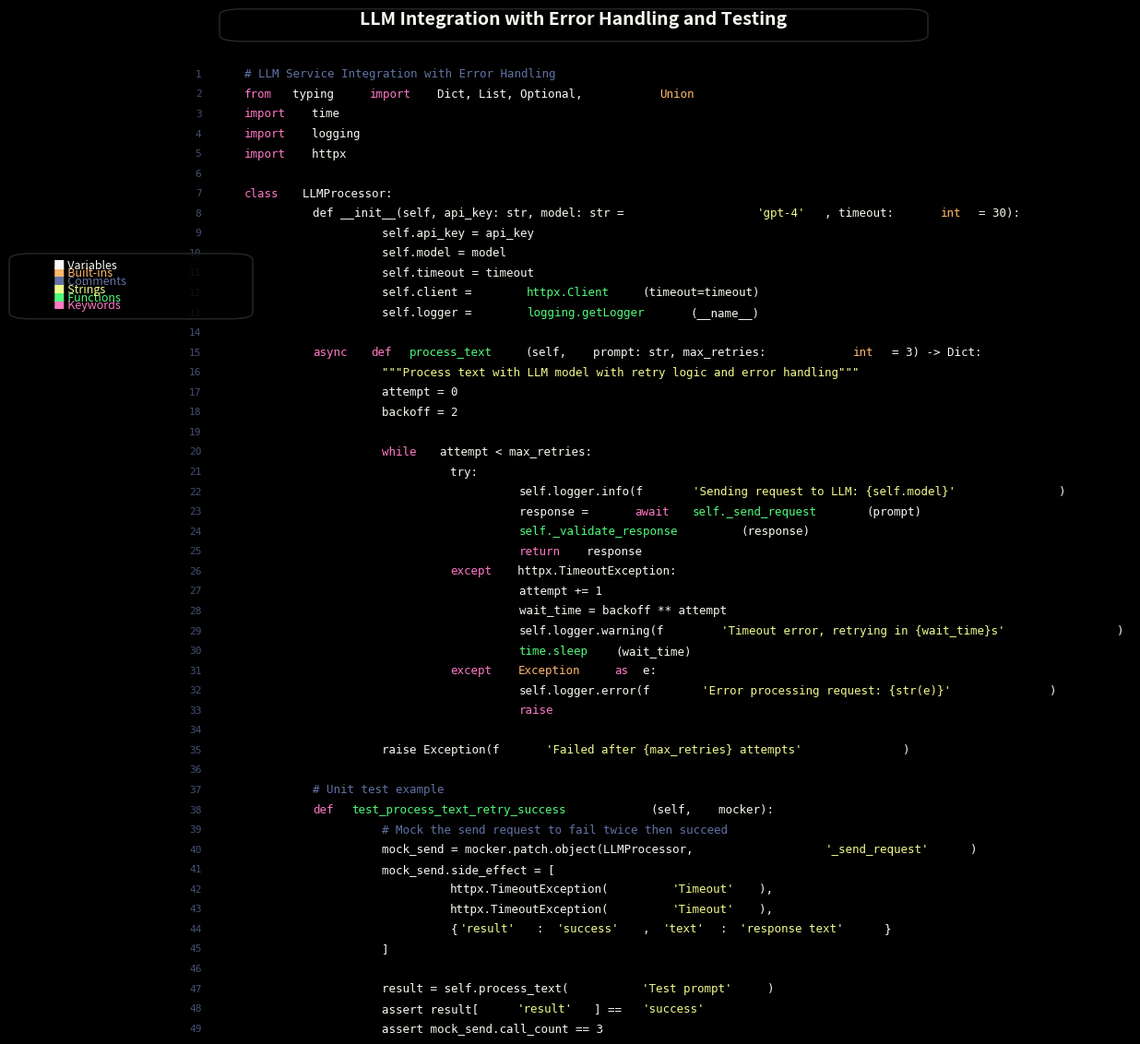
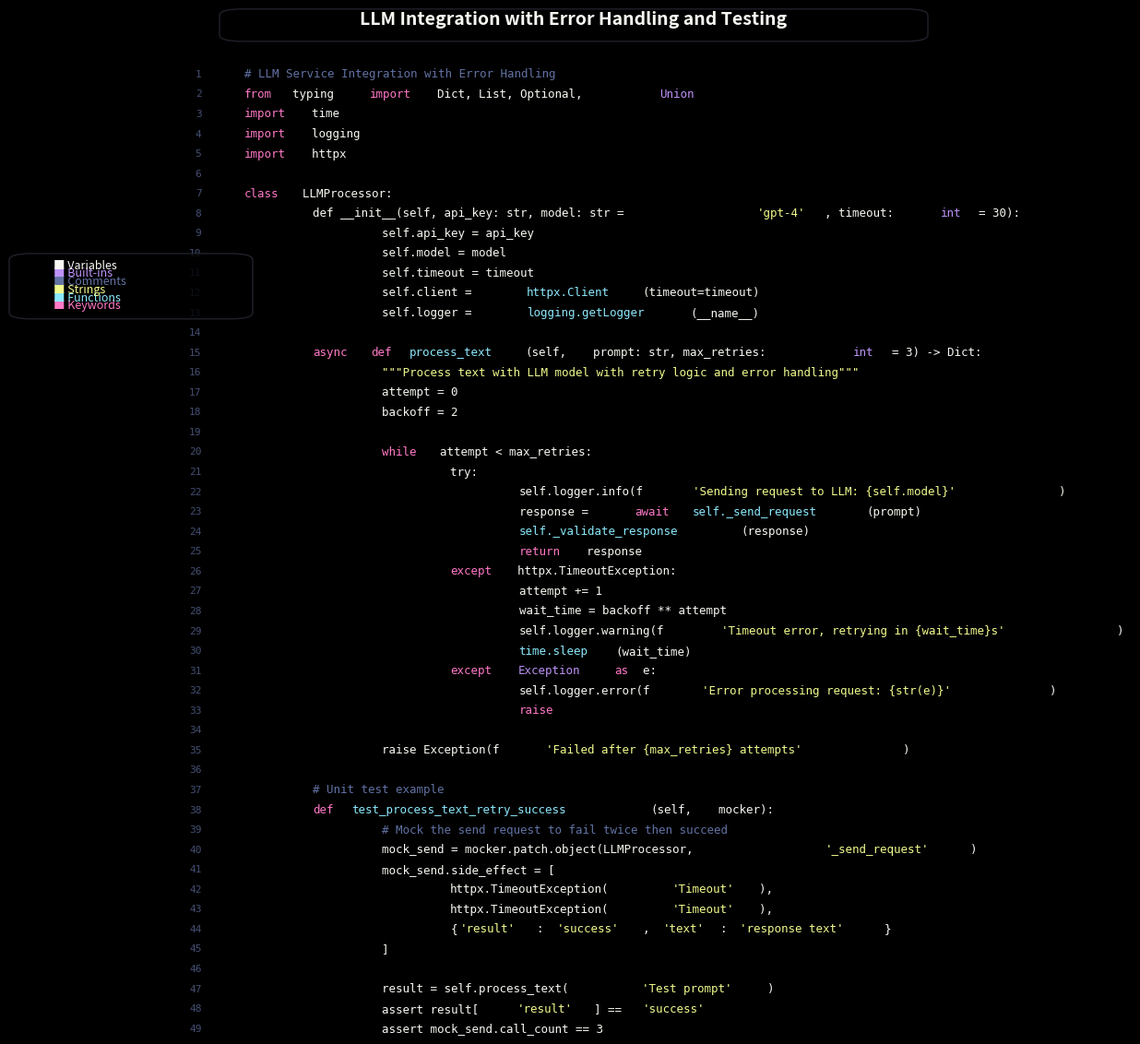
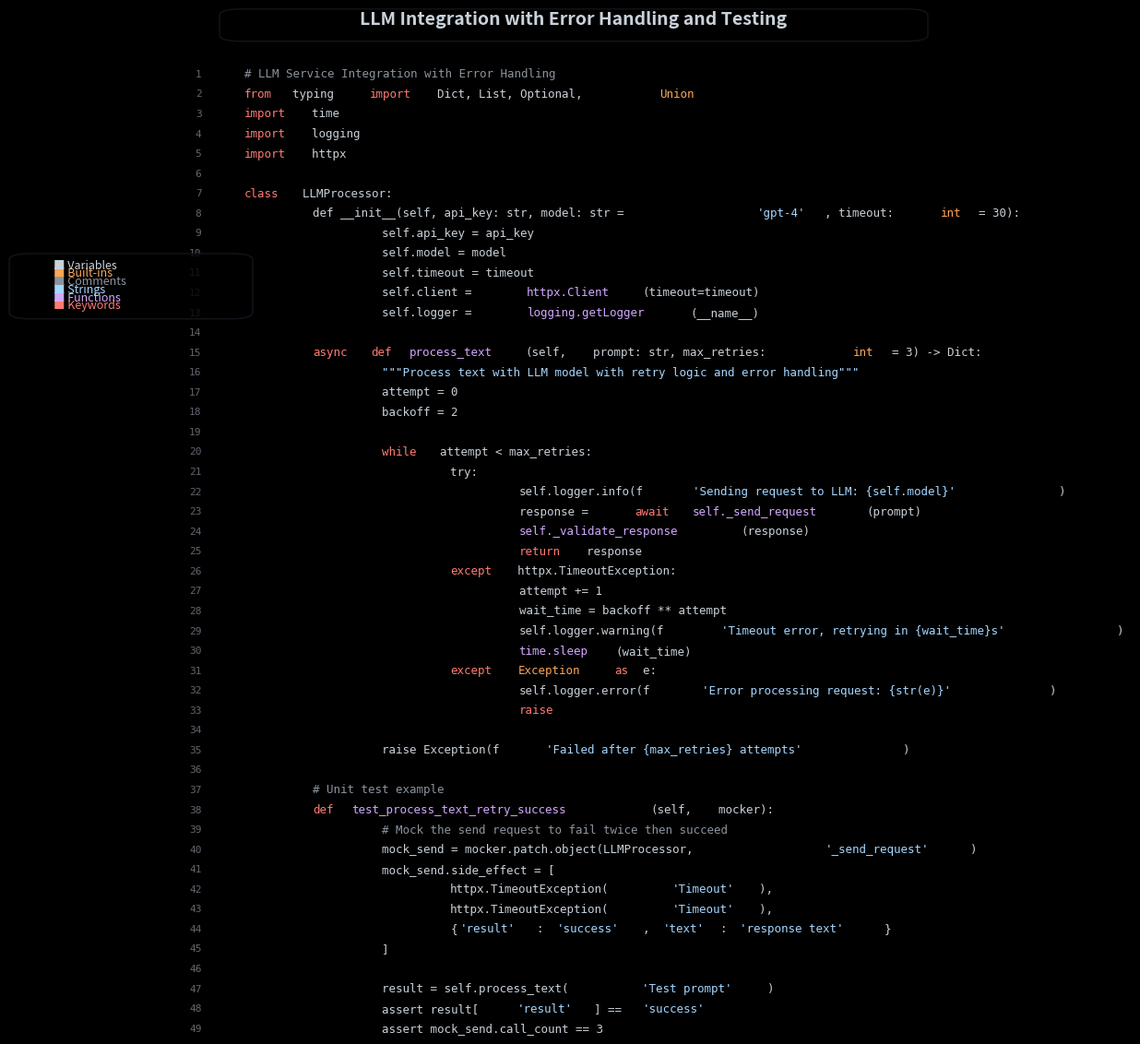

Recreate these plots in Python, in order.
import matplotlib.pyplot as plt
from matplotlib.patches import FancyBboxPatch
import matplotlib as mpl
from pathlib import Path
import os


def generate_code_snippet_image(
        code=None,
        filename='code_snippet.png',
        title="LLM Integration with Error Handling and Testing",
        theme="monokai",
        show_line_numbers=True,
        dpi=300):
    """
    Generate a visually appealing code snippet image

    Args:
        code: List of code lines. If None, uses default example
        filename: Output filename
        title: Title of the code snippet
        theme: Color theme ('monokai', 'dracula', 'github-dark')
        show_line_numbers: Whether to display line numbers
        dpi: Image resolution
    """
    # Sample Python code for LLM integration if no code is provided
    if code is None:
        code = [
            "# LLM Service Integration with Error Handling",
            "from typing import Dict, List, Optional, Union",
            "import time",
            "import logging",
            "import httpx",
            "",
            "class LLMProcessor:",
            "    def __init__(self, api_key: str, model: str = 'gpt-4', timeout: int = 30):",
            "        self.api_key = api_key",
            "        self.model = model",
            "        self.timeout = timeout",
            "        self.client = httpx.Client(timeout=timeout)",
            "        self.logger = logging.getLogger(__name__)",
            "",
            "    async def process_text(self, prompt: str, max_retries: int = 3) -> Dict:",
            "        \"\"\"Process text with LLM model with retry logic and error handling\"\"\"",
            "        attempt = 0",
            "        backoff = 2",
            "",
            "        while attempt < max_retries:",
            "            try:",
            "                self.logger.info(f'Sending request to LLM: {self.model}')",
            "                response = await self._send_request(prompt)",
            "                self._validate_response(response)",
            "                return response",
            "            except httpx.TimeoutException:",
            "                attempt += 1",
            "                wait_time = backoff ** attempt",
            "                self.logger.warning(f'Timeout error, retrying in {wait_time}s')",
            "                time.sleep(wait_time)",
            "            except Exception as e:",
            "                self.logger.error(f'Error processing request: {str(e)}')",
            "                raise",
            "",
            "        raise Exception(f'Failed after {max_retries} attempts')",
            "",
            "    # Unit test example",
            "    def test_process_text_retry_success(self, mocker):",
            "        # Mock the send request to fail twice then succeed",
            "        mock_send = mocker.patch.object(LLMProcessor, '_send_request')",
            "        mock_send.side_effect = [",
            "            httpx.TimeoutException('Timeout'),",
            "            httpx.TimeoutException('Timeout'),",
            "            {'result': 'success', 'text': 'response text'}",
            "        ]",
            "",
            "        result = self.process_text('Test prompt')",
            "        assert result['result'] == 'success'",
            "        assert mock_send.call_count == 3"]

    # Color themes
    themes = {
        "monokai": {
            "background": "#000000",
            "border": "#333333",
            "text": "#f8f8f2",
            "keyword": "#ff79c6",
            "function": "#50fa7b",
            "string": "#f1fa8c",
            "comment": "#6272a4",
            "builtin": "#ffb86c",
            "normal": "#f8f8f2",
            "decorator": "#bd93f9",
            "glow": "#8be9fd"
        },
        "dracula": {
            "background": "#000000",
            "border": "#282a36",
            "text": "#f8f8f2",
            "keyword": "#ff79c6",
            "function": "#8be9fd",
            "string": "#f1fa8c",
            "comment": "#6272a4",
            "builtin": "#bd93f9",
            "normal": "#f8f8f2",
            "decorator": "#50fa7b",
            "glow": "#bd93f9"
        },
        "github-dark": {
            "background": "#000000",
            "border": "#161b22",
            "text": "#c9d1d9",
            "keyword": "#ff7b72",
            "function": "#d2a8ff",
            "string": "#a5d6ff",
            "comment": "#8b949e",
            "builtin": "#ffa657",
            "normal": "#c9d1d9",
            "decorator": "#79c0ff",
            "glow": "#58a6ff"
        }
    }

    colors = themes.get(theme, themes["monokai"])

    # Figure setup with extremely tight proportions
    code_length = len(code)

    # Adjust height calculation to account for the legend size
    height = min(7, max(3.5, code_length * 0.025 + 1.2))
    width = 12

    # Create only one figure with proper dimensions
    fig = plt.figure(figsize=(width, height))
    ax = fig.add_subplot(111)

    # Remove axis
    ax.axis('off')

    # Set black background
    fig.patch.set_facecolor(colors["background"])
    ax.set_facecolor(colors["background"])

    # Create fancy border with glow effect
    border_pad = 0.05
    border_width = 2.0

    # Add glowing border with rounded corners
    fancy_box = FancyBboxPatch(
        (-border_pad, -border_pad),
        1 + 2 * border_pad, 1 + 2 * border_pad,
        boxstyle=f"round,pad={border_pad},rounding_size=0.2",
        ec=colors["glow"], fc="none",
        transform=ax.transAxes,
        linewidth=border_width,
        alpha=0.8,
        zorder=1000
    )
    ax.add_patch(fancy_box)

    # Define code parsing variables
    keywords = [
        'def', 'class', 'import', 'from', 'try', 'except', 'raise',
        'while', 'if', 'elif', 'else', 'for', 'return', 'async',
        'await', 'as', 'with', 'in', 'not', 'and', 'or', 'pass', 'None'
    ]

    builtins = [
        'str', 'int', 'float', 'bool', 'list', 'dict', 'set', 'tuple',
        'Dict', 'List', 'Optional', 'Union', 'Exception', 'True', 'False',
        'self', 'cls', 'super', 'object', 'len', 'print'
    ]

    # Set line height to approximately 1em (basically the height of the font
    # itself)
    line_height = 0.08 if code_length > 40 else 0.09 if code_length > 25 else 0.1
    # Move starting position down to account for legend and title
    top_margin = 0.88
    left_margin = 0.1
    # Use a more readable font size
    font_size = 9 if code_length > 40 else 10 if code_length > 25 else 11

    # Render code with improved syntax highlighting
    for i, line in enumerate(code):
        # Use an extremely tight line spacing calculation
        y_pos = top_margin - i * line_height

        # Add line numbers if enabled
        if show_line_numbers:
            line_num = ax.text(
                left_margin - 0.05,
                y_pos,
                f"{i + 1}",
                color=colors["comment"],
                fontfamily='DejaVu Sans Mono',
                fontsize=font_size - 1,
                ha='right',
                va='center',
                fontweight='light',
                alpha=0.7
            )

        # Basic indentation
        indent = len(line) - len(line.lstrip())
        line_content = line.lstrip()
        x_pos = left_margin + indent * 0.02

        # Process line based on content
        if not line_content:  # Empty line
            continue

        if line_content.startswith('#'):
            # Comment line
            ax.text(
                x_pos,
                y_pos,
                line_content,
                color=colors["comment"],
                fontfamily='DejaVu Sans Mono',
                fontsize=font_size,
                va='center'  # Keep vertical alignment at center
            )
        elif '"""' in line_content or "'''" in line_content:
            # Docstring
            ax.text(
                x_pos,
                y_pos,
                line_content,
                color=colors["string"],
                fontfamily='DejaVu Sans Mono',
                fontsize=font_size,
                va='center'
            )
        else:
            # Process code with syntax highlighting
            parts = []
            remaining = line_content
            pos = 0

            # Process strings first (both single and double quotes)
            for quote in ['"', "'"]:
                while quote in remaining:
                    start_idx = remaining.find(quote)
                    if start_idx == -1:
                        break

                    # Add content before the string
                    if start_idx > 0:
                        parts.append((remaining[:start_idx], None))

                    # Find the closing quote
                    content_start = start_idx + 1
                    end_idx = remaining.find(quote, content_start)

                    # If no closing quote, treat the rest as a string
                    if end_idx == -1:
                        parts.append((remaining[start_idx:], colors["string"]))
                        remaining = ""
                        break

                    # Add the string with quotes
                    string_content = remaining[start_idx:end_idx + 1]
                    parts.append((string_content, colors["string"]))

                    # Update remaining text
                    remaining = remaining[end_idx + 1:]

            # Process remaining parts by words
            if remaining:
                words = remaining.split()
                current = ""

                for word in words:
                    if word in keywords:
                        if current:
                            parts.append((current + " ", None))
                            current = ""
                        parts.append((word, colors["keyword"]))
                        parts.append((" ", None))
                    elif word in builtins:
                        if current:
                            parts.append((current + " ", None))
                            current = ""
                        parts.append((word, colors["builtin"]))
                        parts.append((" ", None))
                    elif "(" in word and not word.startswith("("):
                        # Function calls
                        func_name = word.split("(")[0]
                        if current:
                            parts.append((current + " ", None))
                            current = ""
                        parts.append((func_name, colors["function"]))
                        parts.append((word[len(func_name):], None))
                        parts.append((" ", None))
                    else:
                        current += word + " "

                if current:
                    parts.append((current, None))

            # Render the parts with improved spacing
            current_x = x_pos
            for text, color in parts:
                if not color:
                    color = colors["normal"]

                ax.text(
                    current_x,
                    y_pos,
                    text,
                    color=color,
                    fontfamily='DejaVu Sans Mono',
                    fontsize=font_size,
                    va='center',
                    fontweight='medium'
                )
                # FIX: Adjust word spacing to be more natural
                # Use a constant that scales better with font size
                current_x += len(text) * (0.0125 * font_size / 10)

    # Add title with subtle background
    # Adjust title position to account for extremely tight spacing
    title_y = 0.94
    title_box = FancyBboxPatch(
        (0.2, title_y - 0.03),
        0.6, 0.06,
        boxstyle="round,pad=0.02,rounding_size=0.02",
        ec=colors["border"],
        fc=colors["background"],
        alpha=0.8,
        transform=fig.transFigure
    )
    fig.add_artist(title_box)

    plt.figtext(
        0.5,
        title_y,
        title,
        ha="center",
        fontsize=14,
        color=colors["text"],
        fontweight='bold'
    )

    # Add improved syntax highlight legend
    # Adjust legend position and spacing for better readability
    legend_x = 0.03
    legend_y = 0.06
    legend_spacing = 0.025  # Increase spacing between legend items

    legends = [
        ("Keywords", colors["keyword"]),
        ("Functions", colors["function"]),
        ("Strings", colors["string"]),
        ("Comments", colors["comment"]),
        ("Built-ins", colors["builtin"]),
        ("Variables", colors["normal"])
    ]

    # Create legend box with more appropriate size
    legend_width = 0.18
    legend_height = legend_spacing * (len(legends) + 0.5)
    legend_box = FancyBboxPatch(
        (legend_x - 0.02, legend_y - 0.01),
        legend_width, legend_height,
        boxstyle="round,pad=0.02,rounding_size=0.02",
        ec=colors["border"],
        fc=colors["background"],
        alpha=0.8,
        transform=fig.transFigure
    )
    fig.add_artist(legend_box)

    # Render legend text with better spacing
    for i, (text, color) in enumerate(legends):
        plt.figtext(
            legend_x,
            legend_y + i * legend_spacing,
            f"■ {text}",
            color=color,
            fontsize=9,  # Slightly smaller but still readable
            fontweight='medium'
        )

    # Save with high quality and ultra-tight layout
    output_dir = os.path.dirname(filename)
    if output_dir and not os.path.exists(output_dir):
        os.makedirs(output_dir)

    # Adjust tight_layout parameters for better overall spacing
    plt.tight_layout(pad=0.3, rect=[0.01, 0.01, 0.99, 0.99])
    plt.savefig(
        filename,
        dpi=dpi,
        facecolor=colors["background"],
        bbox_inches='tight',
        pad_inches=0.05  # Minimal padding
    )
    plt.close()
    print(f"Code snippet image saved as '{filename}'")


if __name__ == "__main__":
    # Example usage with various themes
    generate_code_snippet_image(
        filename='code_snippet_monokai.png',
        theme='monokai')
    generate_code_snippet_image(
        filename='code_snippet_dracula.png',
        theme='dracula')
    generate_code_snippet_image(
        filename='code_snippet_github.png',
        theme='github-dark')
